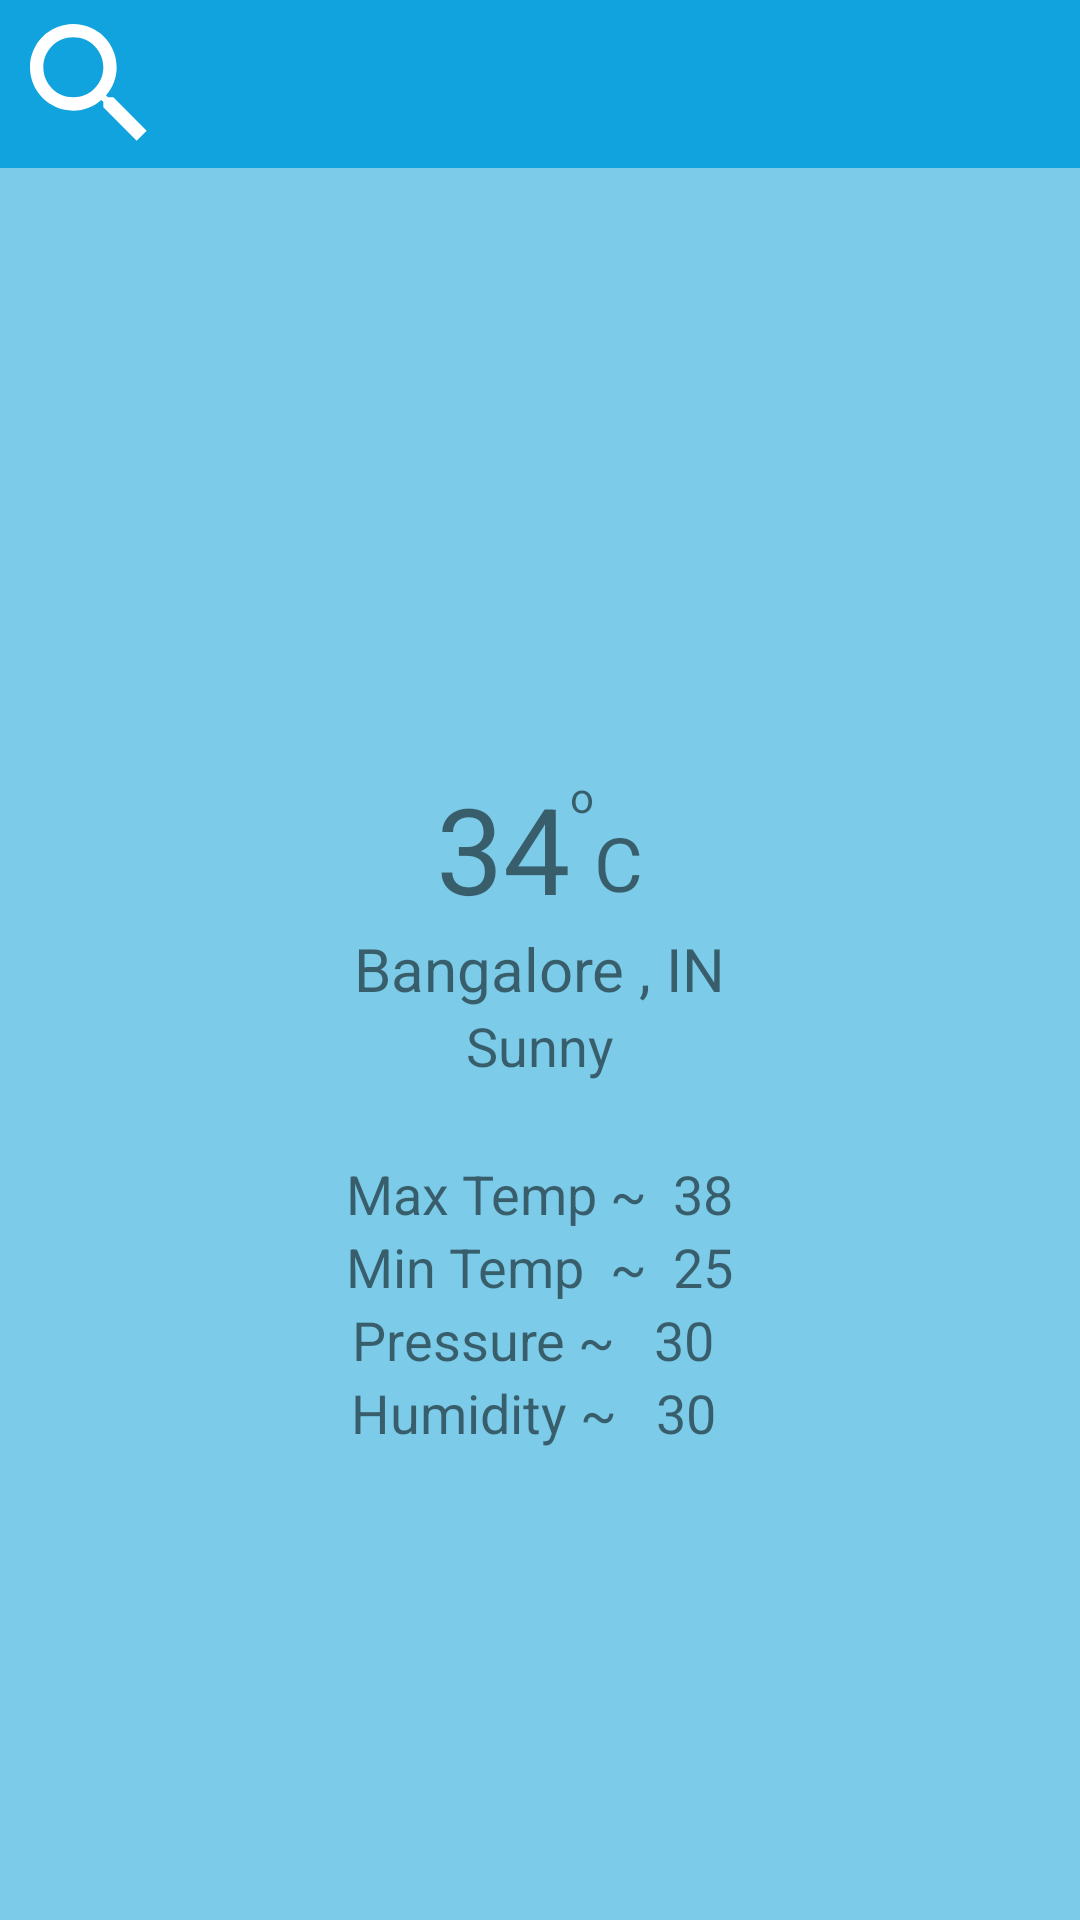

Layout XML and referenced resources for this Android screen:
<!-- AndroidManifest.xml: application theme MyTheme -->
<!-- res/layout/activity_homepage.xml -->
<?xml version="1.0" encoding="utf-8"?>
<LinearLayout xmlns:android="http://schemas.android.com/apk/res/android"
    xmlns:app="http://schemas.android.com/apk/res-auto"
    xmlns:tools="http://schemas.android.com/tools"
    android:layout_width="match_parent"
    android:layout_height="match_parent"
    android:orientation="vertical"
    tools:context="com.example.pratik.weatherovercast.view.HomepageActivity">


    <include layout="@layout/custom_toolbar"/>
   

  
    <LinearLayout
        android:id="@+id/ll_back"
        android:layout_width="match_parent"
        android:layout_height="match_parent"
        android:orientation="vertical"
        android:gravity="center_horizontal"
        android:background="@color/day">

        <ImageView
            android:id="@+id/imgStatus"
            android:layout_width="match_parent"
            android:layout_height="170dp"
            android:src="@drawable/i0n"
            android:layout_marginTop="30dp"
            android:layout_marginLeft="40dp"
            android:layout_marginRight="40dp"
            android:scaleType="fitXY"/>
        <LinearLayout
            android:layout_width="wrap_content"
            android:layout_height="wrap_content"
            android:orientation="horizontal">
            <TextView
                android:id="@+id/tvTemp"
                android:layout_width="wrap_content"
                android:layout_height="wrap_content"
                android:text="34"
                android:textSize="40sp"/>
            <RelativeLayout
                android:layout_width="match_parent"
                android:layout_height="match_parent">
                <TextView
                    android:id="@+id/tvDeg"
                    android:layout_width="wrap_content"
                    android:layout_height="wrap_content"
                    android:text="o"/>
                <TextView
                    android:layout_toRightOf="@+id/tvDeg"
                    android:layout_width="wrap_content"
                    android:layout_height="wrap_content"
                    android:textSize="25sp"
                    android:layout_alignParentBottom="true"
                    android:text="C"
                    android:layout_marginBottom="5dp"/>
            </RelativeLayout>
        </LinearLayout>
        <TextView
            android:id="@+id/tvLocation"
            android:layout_width="wrap_content"
            android:layout_height="wrap_content"
            android:text="Bangalore , IN"
            android:textSize="20sp"/>
        <TextView
            android:id="@+id/tvStatus"
            android:layout_width="wrap_content"
            android:layout_height="wrap_content"
            android:text="Sunny"
            android:textSize="18sp"/>
        <TextView
            android:id="@+id/tvMax"
            android:layout_marginTop="25dp"
            android:layout_width="wrap_content"
            android:layout_height="wrap_content"
            android:text="Max Temp ~  38"
            android:textSize="18sp"/>
        <TextView
            android:id="@+id/tvMin"
            android:layout_width="wrap_content"
            android:layout_height="wrap_content"
            android:text="Min Temp  ~  25"
            android:textSize="18sp"/>
        <TextView
            android:id="@+id/tvPressure"
            android:layout_width="wrap_content"
            android:layout_height="wrap_content"
            android:text="Pressure ~   30 "
            android:textSize="18sp"/>
        <TextView
            android:id="@+id/tvHumidity"
            android:layout_width="wrap_content"
            android:layout_height="wrap_content"
            android:text="Humidity ~   30 "
            android:textSize="18sp"/>




    </LinearLayout>


</LinearLayout>
<!-- res/layout/custom_toolbar.xml (included above) -->
<?xml version="1.0" encoding="utf-8"?>
<RelativeLayout
    xmlns:android="http://schemas.android.com/apk/res/android"
    xmlns:tools="http://schemas.android.com/tools"
    android:layout_width="match_parent"
    android:layout_height="?attr/actionBarSize"
    android:background="@color/colorPrimary"
    android:paddingLeft="10dp"
    android:paddingRight="10dp"
    android:gravity="center_vertical">

    <ImageView
        android:id="@+id/imgSearch"
        android:layout_width="40dp"
        android:layout_height="40dp"
        android:layout_centerVertical="true"
        android:src="@drawable/ic_iconfinder_search_326690"
        />
    <EditText
        android:id="@+id/etSearch"
        android:layout_width="match_parent"
        android:layout_height="match_parent"
        android:hint="Enter city name"
        android:layout_centerVertical="true"
        android:layout_marginBottom="10dp"
        android:layout_marginRight="110dp"
        android:textColorHint="#FFFFFF"
        android:backgroundTint="#FFFFFF"
        android:visibility="gone"
        />
    <Button
        android:id="@+id/btSearch"
        android:layout_width="100dp"
        android:layout_height="match_parent"
        android:hint="Search"
        android:visibility="gone"
        android:layout_alignParentEnd="true"/>


</RelativeLayout>
<!-- resources referenced by this layout -->
<resources>
  <color name="colorAccent1">#0a0909</color>
  <color name="colorPrimary">#10a3de</color>
  <color name="day">#7bcbe9</color>
  <!-- drawable ic_iconfinder_search_326690 (drawable) -->
  <vector android:height="24dp" android:viewportHeight="18"
      android:viewportWidth="18" android:width="24dp" xmlns:android="http://schemas.android.com/apk/res/android">
      <path android:fillColor="#FFFFFF" android:fillType="evenOdd"
          android:pathData="M12.5,11L11.7,11L11.4,10.7C12.4,9.6 13,8.1 13,6.5C13,2.9 10.1,0 6.5,0C2.9,0 0,2.9 0,6.5C0,10.1 2.9,13 6.5,13C8.1,13 9.6,12.4 10.7,11.4L11,11.7L11,12.5L16,17.5L17.5,16L12.5,11L12.5,11ZM6.5,11C4,11 2,9 2,6.5C2,4 4,2 6.5,2C9,2 11,4 11,6.5C11,9 9,11 6.5,11L6.5,11Z"
          android:strokeColor="#00000000" android:strokeWidth="1"/>
  </vector>
  <style name="MyTheme" parent="Theme.AppCompat.Light.NoActionBar">
          
          <item name="colorPrimary">@color/colorPrimary</item>
          <item name="colorPrimaryDark">@color/colorPrimaryDark</item>
          <item name="colorAccent">@color/colorAccent</item>
      </style>
  <color name="colorPrimaryDark">#989aa6</color>
  <color name="colorAccent">#ffffff</color>
</resources>
